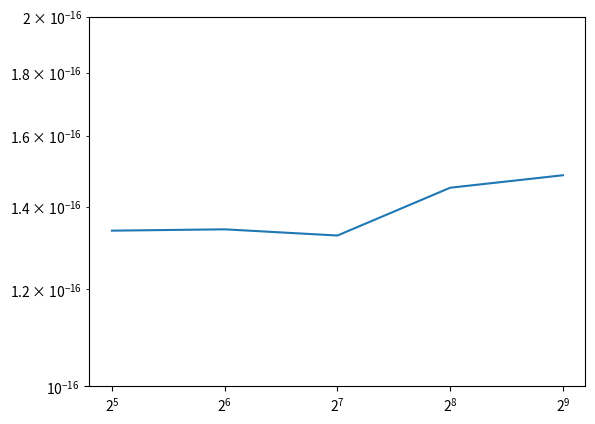

Source code (Python):
import matplotlib.pyplot as plt
import numpy as np

grid = [32,64,128,256,512]
fft_spectral = [1.339154672220572e-16, 1.342489800590083e-16, 1.3269947532677886e-16, \
                1.4514549677756118e-16 , 1.485803753784319e-16]

# Create figure
fig, ax = plt.subplots()

ax.plot(grid, fft_spectral)
ax.set_xscale("log", base=2)
ax.set_yscale("log", base=10)
ax.set_ylim([1e-16, 0.2e-15])

plt.show()